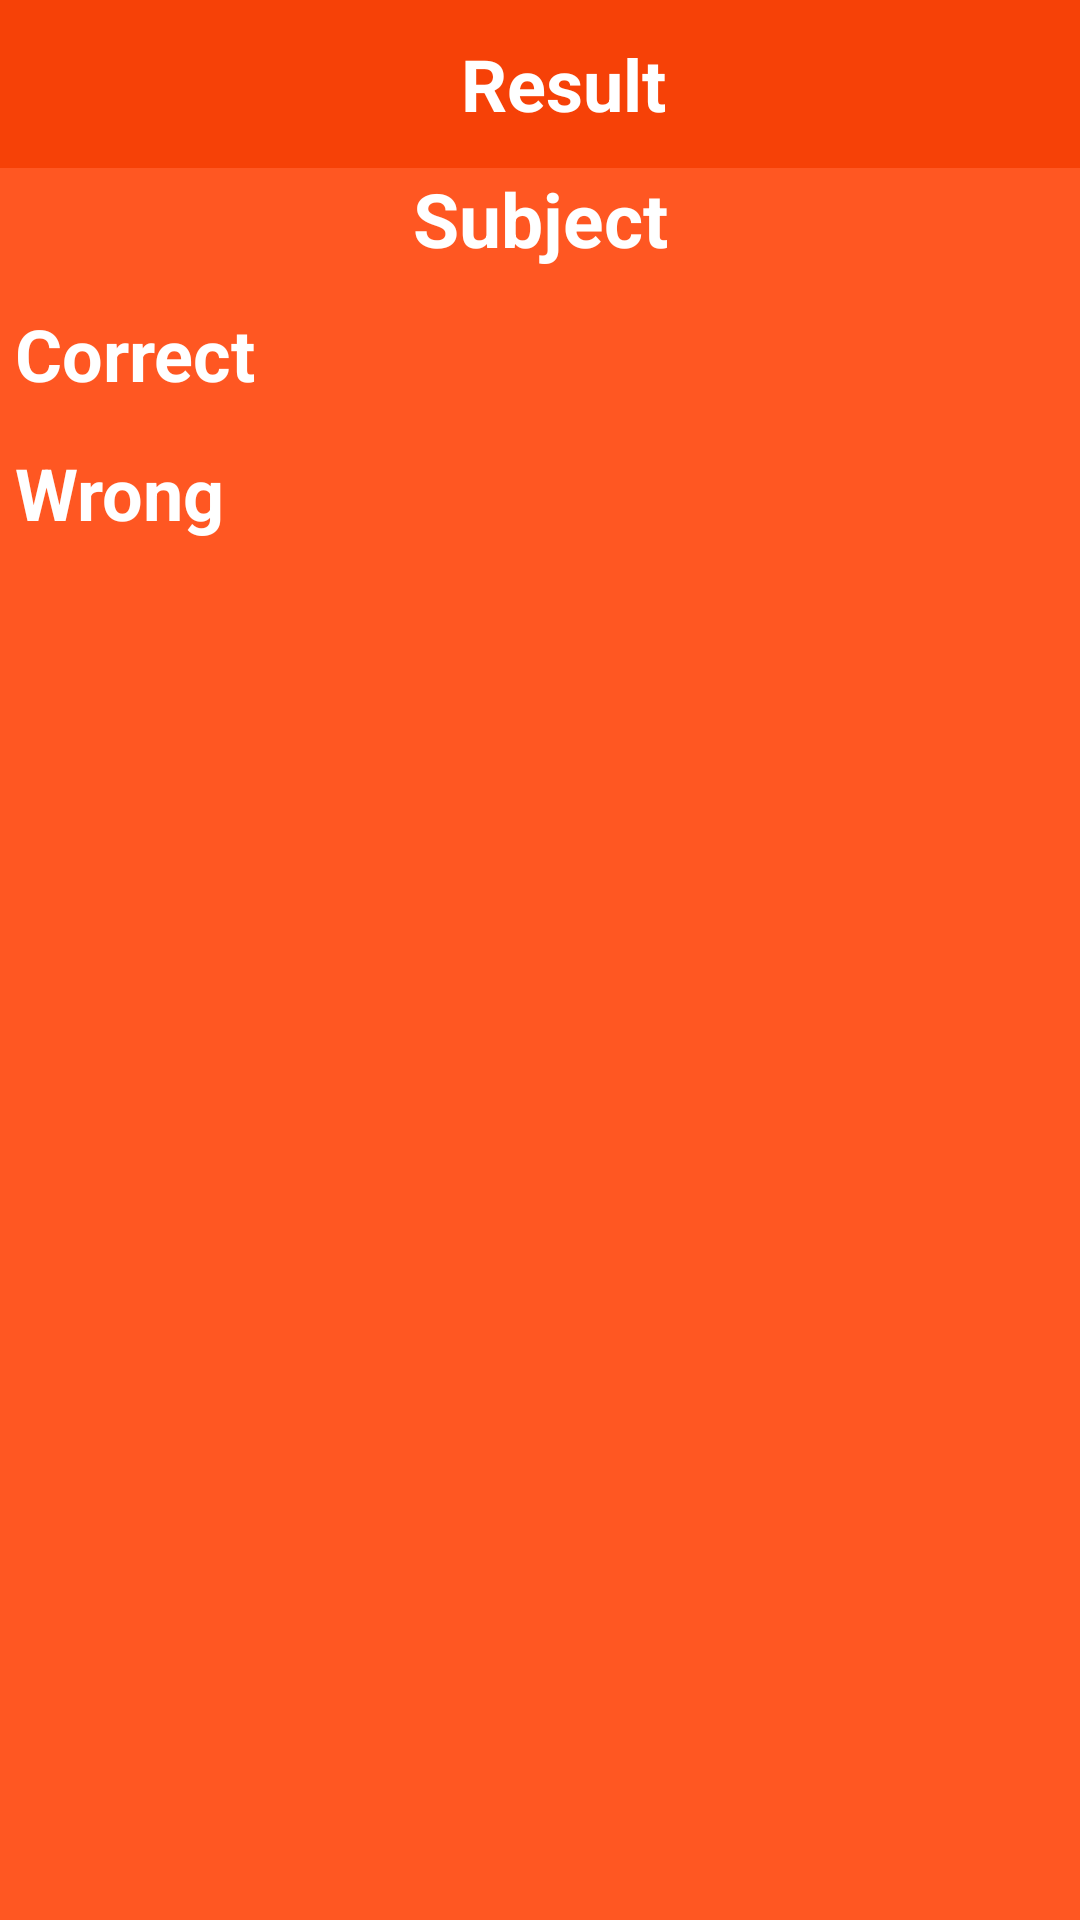

Write the Android layout XML for this screen, with the resource values it uses.
<!-- AndroidManifest.xml: application theme Theme.MCQ -->
<!-- res/layout/activity_exam_finish.xml -->
<?xml version="1.0" encoding="utf-8"?>
<LinearLayout xmlns:android="http://schemas.android.com/apk/res/android"
    xmlns:app="http://schemas.android.com/apk/res-auto"
    xmlns:tools="http://schemas.android.com/tools"
    android:layout_width="match_parent"
    android:layout_height="match_parent"
    android:background="@color/purple_700"
    android:orientation="vertical"

    tools:context=".ExamFinishActivity">

    <com.google.android.material.appbar.AppBarLayout
        android:id="@+id/appBarLayout"
        android:layout_width="match_parent"
        android:layout_height="wrap_content"

        android:background="#F64107"
        app:layout_constraintEnd_toEndOf="parent"
        app:layout_constraintStart_toStartOf="parent"
        app:layout_constraintTop_toTopOf="parent">

        <androidx.appcompat.widget.Toolbar
            android:layout_width="match_parent"
            android:layout_height="?actionBarSize"
            android:background="@android:color/transparent">


            <RelativeLayout
                android:layout_width="match_parent"
                android:layout_height="match_parent"
                android:orientation="horizontal"
                android:paddingEnd="8dp"
                tools:ignore="RtlSymmetry">


                <TextView
                    android:layout_width="wrap_content"
                    android:layout_height="wrap_content"
                    android:layout_centerInParent="true"
                    android:text="Result"
                    android:textColor="@color/white"
                    android:textSize="24sp"
                    android:textStyle="bold" />

            </RelativeLayout>

        </androidx.appcompat.widget.Toolbar>
    </com.google.android.material.appbar.AppBarLayout>
<TextView
    android:id="@+id/subject"
    android:text="Subject"
    android:textSize="25sp"
    android:textColor="@color/white"
    android:textStyle="bold"
    android:gravity="center"
    android:layout_width="match_parent"
    android:layout_height="wrap_content"/>
    <LinearLayout
        android:layout_width="match_parent"
        android:layout_height="wrap_content"
        android:layout_marginTop="10dp"
        android:orientation="vertical"
        android:paddingStart="5dp"
        android:paddingTop="2dp"
        android:paddingBottom="2dp">

        <TextView
            android:id="@+id/correct"
            android:layout_width="wrap_content"
            android:layout_height="wrap_content"
            android:text="Correct"
            android:textColor="@color/white"
            android:textSize="24sp"
            android:textStyle="bold" />

        <androidx.recyclerview.widget.RecyclerView
            android:layout_width="wrap_content"
            android:layout_height="wrap_content" />
    </LinearLayout>

    <LinearLayout
        android:layout_width="match_parent"
        android:layout_height="wrap_content"
        android:layout_marginTop="10dp"
        android:orientation="vertical"
        android:paddingStart="5dp"
        android:paddingTop="2dp"
        android:paddingBottom="2dp">

        <TextView
            android:id="@+id/wrong"
            android:layout_width="wrap_content"
            android:layout_height="wrap_content"
            android:text="Wrong"
            android:textColor="@color/white"
            android:textSize="24sp"
            android:textStyle="bold" />

        <androidx.recyclerview.widget.RecyclerView
            android:layout_width="wrap_content"
            android:layout_height="wrap_content" />
    </LinearLayout>


</LinearLayout>
<!-- resources referenced by this layout -->
<resources>
  <color name="purple_700">#FF5722</color>
  <color name="white">#FFFFFFFF</color>
  <style name="Theme.MCQ" parent="Theme.MaterialComponents.Light.NoActionBar">
          
          <item name="colorPrimary">@color/purple_500</item>
          <item name="colorPrimaryVariant">@color/purple_700</item>
          <item name="colorOnPrimary">@color/white</item>
          
          <item name="colorSecondary">@color/teal_200</item>
          <item name="colorSecondaryVariant">@color/teal_700</item>
          <item name="colorOnSecondary">@color/black</item>
          
          <item name="android:statusBarColor" tools:targetApi="l">?attr/colorPrimaryVariant</item>
          
      </style>
  <color name="purple_500">#FF6200EE</color>
  <color name="teal_200">#FF03DAC5</color>
  <color name="teal_700">#FF018786</color>
  <color name="black">#FF000000</color>
</resources>
